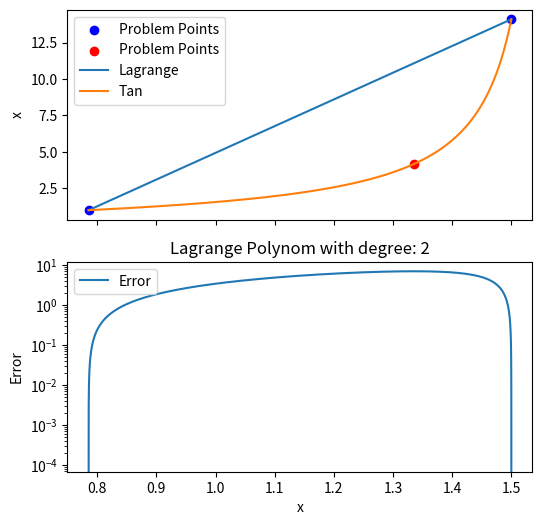
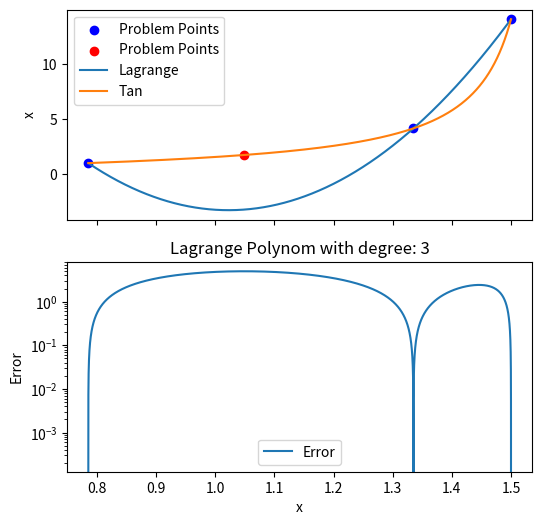
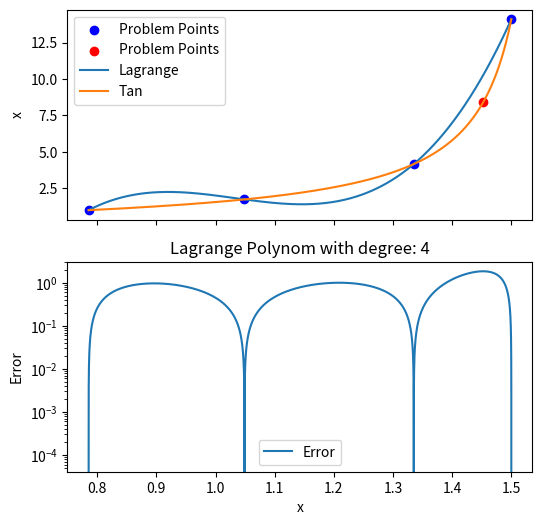
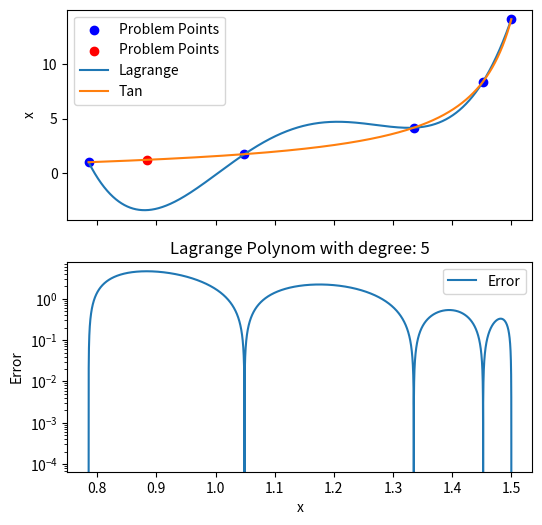
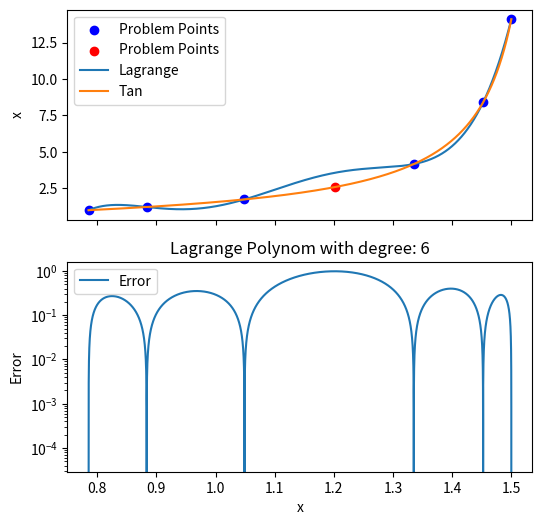
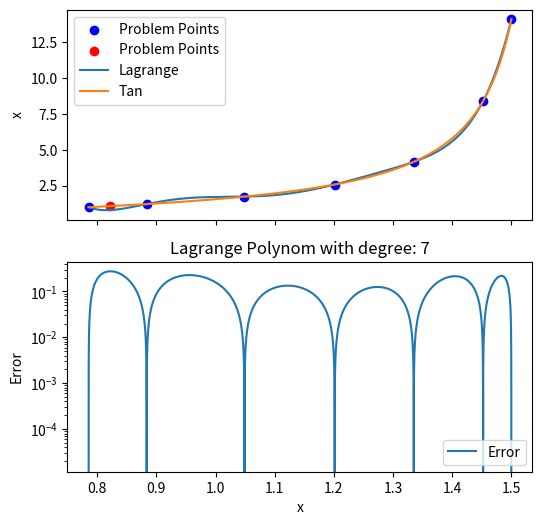
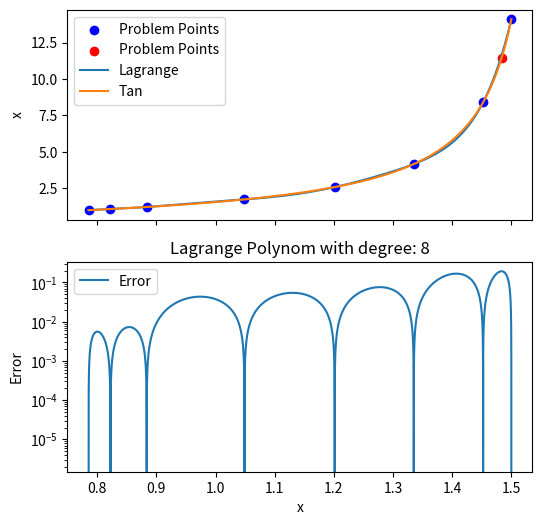
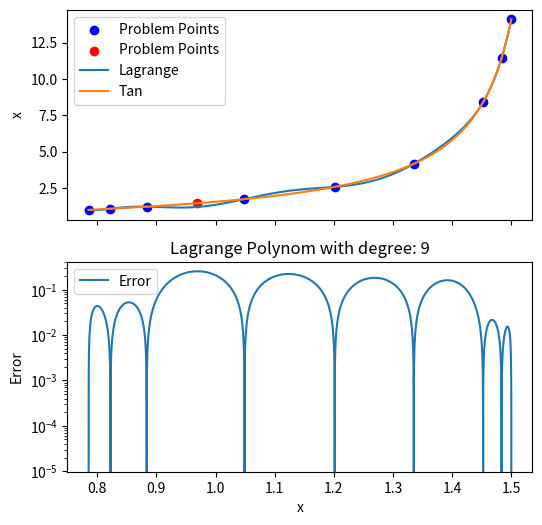
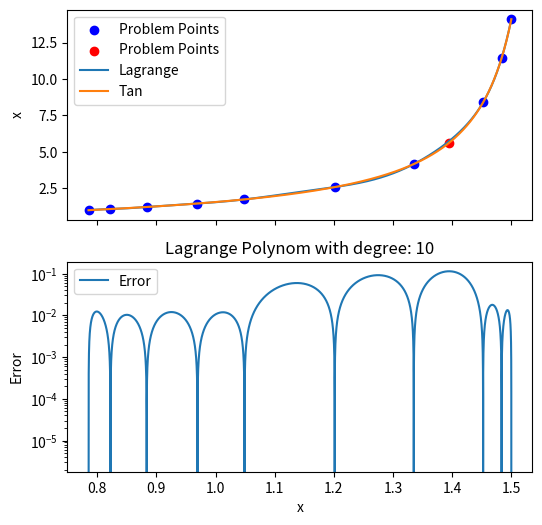
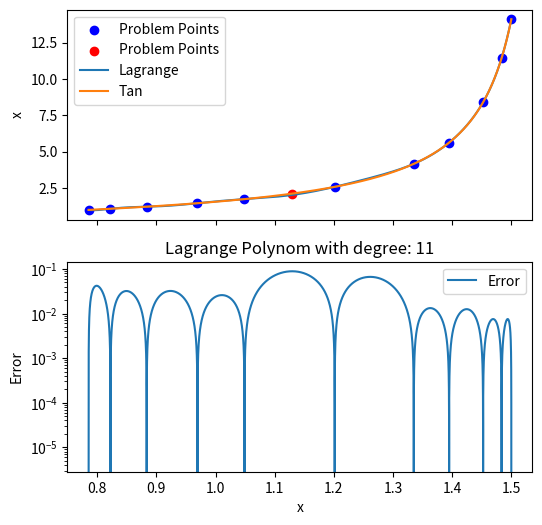
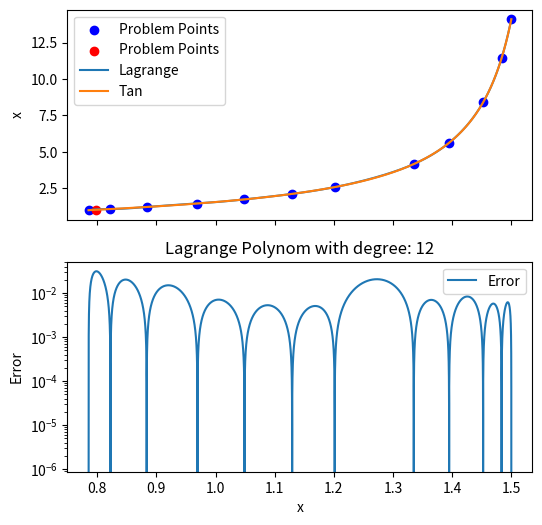
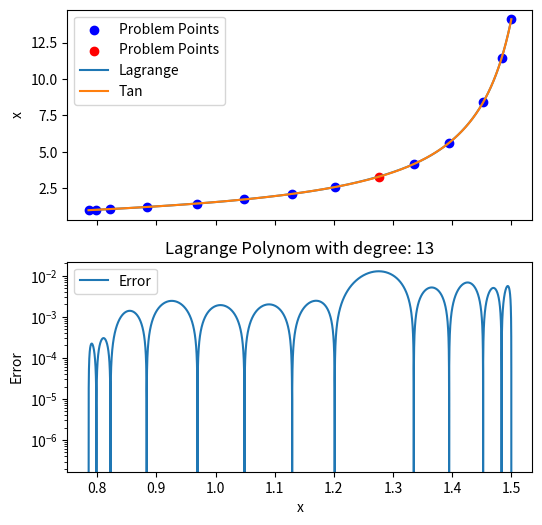
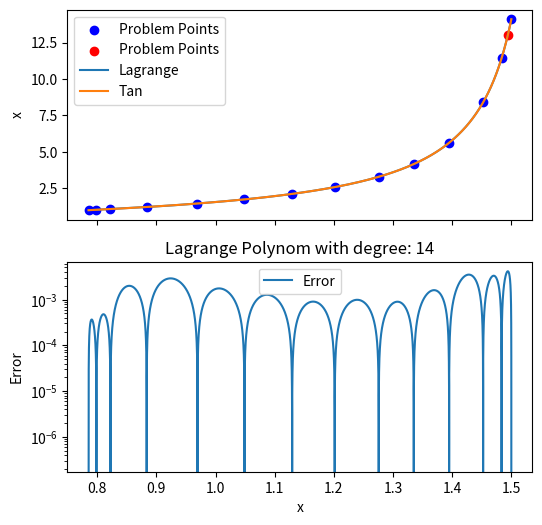
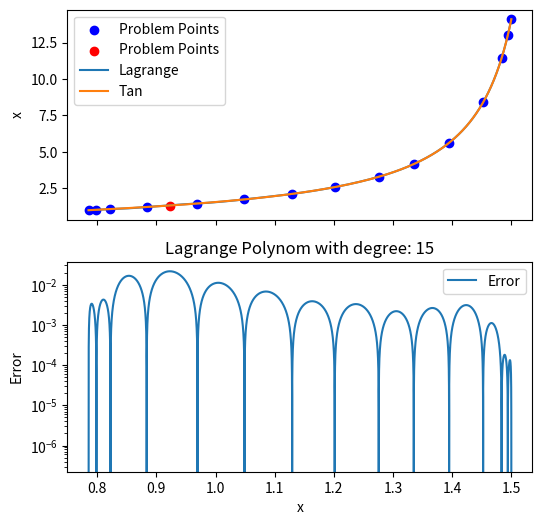
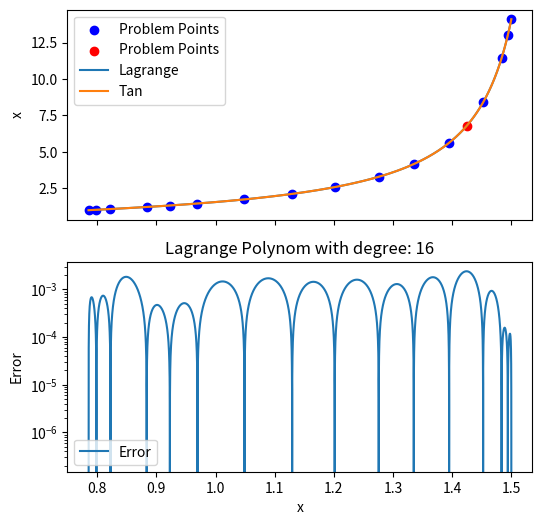
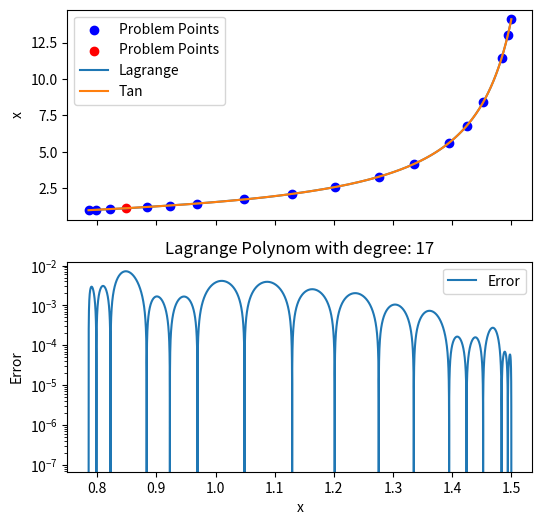

Write the Python code that produced these figures, in order.
import numpy as np
import sympy as sp
import matplotlib.pyplot as plt


used_params = {
    "lower_bound": np.pi/4,
    "upper_bound": 1.5,
    "max_degree": 20,
    "wanted_error": 1e-10, 
    "show_every_plot": True,
    "show_final_plot": True,
    "test_size": 100000
}


def taylor(points):
    """
    Returns a function that computes the Taylor polynomial of tan(x)
    of the given degree around point a (default 0).
    """
    degree = len(points) - 1 

    x = sp.symbols('x')
    f = sp.tan(x)
    
    # Taylor expansion around a
    taylor_series = sp.series(f, x, 0, degree + 1)
    taylor_poly = taylor_series.removeO()
    
    # Convert to a numerical function
    f_taylor = sp.lambdify(x, taylor_poly, 'numpy')
    
    return f_taylor


def newton(points):
    """
    Return a callable Newton interpolation function for given data points.

    Parameters
    ----------
    points : list of (x, y)
        Distinct x-values are required.

    Returns
    -------
    f : function
        Interpolating function f(x). Supports scalar or NumPy array inputs.
    """
    xs = np.array([float(p[0]) for p in points], dtype=float)
    ys = np.array([float(p[1]) for p in points], dtype=float)

    if len(set(xs.tolist())) != len(xs):
        raise ValueError("All x-values must be distinct for Newton interpolation.")

    n = len(xs)
    # Divided differences: c[k] = k-th order coefficient
    c = ys.astype(float).copy()
    for k in range(1, n):
        c[k:n] = (c[k:n] - c[k-1:n-1]) / (xs[k:n] - xs[0:n-k])

    # Horner-like evaluation for Newton form:
    # f(x) = c0 + (x-x0)[c1 + (x-x1)[c2 + ... ]]
    def f(x):
        x = np.array(x, dtype=float)
        val = np.full_like(x, c[-1], dtype=float)
        for k in range(n - 2, -1, -1):
            val = val * (x - xs[k]) + c[k]
        return float(val) if val.size == 1 else val

    return f



def lagrange(points):
    xs = [float(p[0]) for p in points]
    ys = [float(p[1]) for p in points]

    if len(set(xs)) != len(xs):
        raise ValueError("All x-values must be distinct.")

    def f(x):
        total = 0.0
        n = len(xs)
        for i in range(n):
            xi, yi = xs[i], ys[i]
            term = yi
            for j in range(n):
                if i != j:
                    term *= (x - xs[j]) / (xi - xs[j])
            total += term
        return total

    return f


def hermite(points):
    # Unpack points
    xs = []
    ys = []
    dys = []

    for p in points:
        if len(p) == 2:
            x, y = p
            dy = None
        elif len(p) == 3:
            x, y, dy = p
        else:
            raise ValueError("Each point must be (x, y) or (x, y, y').")
        xs.append(float(x))
        ys.append(float(y))
        dys.append(None if dy is None else float(dy))

    # Distinct x-values required
    if len(set(xs)) != len(xs):
        raise ValueError("All x-values must be distinct for Hermite interpolation.")

    n = len(xs)
    z = np.zeros(2 * n)
    Q = np.zeros((2 * n, 2 * n))

    # Fill z and first column (f-values)
    for i in range(n):
        z[2 * i] = xs[i]
        z[2 * i + 1] = xs[i]
        Q[2 * i][0] = ys[i]
        Q[2 * i + 1][0] = ys[i]
        if dys[i] is not None:
            Q[2 * i + 1][1] = dys[i]
        else:
            Q[2 * i + 1][1] = 0.0  # assume 0 derivative if not given
        if i > 0:
            Q[2 * i][1] = (Q[2 * i][0] - Q[2 * i - 1][0]) / (z[2 * i] - z[2 * i - 1])

    # Build divided differences table
    for j in range(2, 2 * n):
        for i in range(2 * n - j):
            Q[i][j] = (Q[i + 1][j - 1] - Q[i][j - 1]) / (z[i + j] - z[i])

    coeffs = Q[0, :]  # Newton form coefficients

    def f(x):
        """Evaluate Hermite interpolant at x (supports scalar or array)."""
        x = np.array(x, dtype=float)
        res = np.zeros_like(x)
        for i in range(len(x)):
            val = coeffs[-1]
            for k in range(2 * n - 2, -1, -1):
                val = val * (x[i] - z[k]) + coeffs[k]
            res[i] = val
        return res if res.size > 1 else float(res)

    return f






def generate_poly_plot(
        poly_name, 
        func_gen, 
        lower_bound=np.pi/4,
        upper_bound=1.5,
        max_degree=20,
        wanted_error=1e-10, 
        show_every_plot=False,
        show_final_plot=True,
        test_size=100000
    ):

    dev_points = [lower_bound, upper_bound]

    current_degree = 0
    max_error = 1000 
    
    x_grid = np.linspace(lower_bound, upper_bound, test_size)
    y_true = np.tan(x_grid)

    y_lagrange = np.zeros(test_size)
    abs_error = np.abs(y_lagrange - y_true)

    func = None


    while current_degree < max_degree and wanted_error < max_error:
        current_degree += 1

        x_vals = np.array(dev_points)
        points = [(x, np.tan(x)) for x in x_vals]

        func = func_gen(points)
        y_lagrange = func(x_grid)

        abs_error = np.abs(y_lagrange - y_true)
        max_error = np.max(abs_error)

        problem_index = np.argmax(abs_error)
        problem_point = x_grid[problem_index]
        running = 0
        while problem_point in dev_points:
            problem_index += 1 if problem_index < x_grid.shape[0]/2 else -1
            problem_point = x_grid[problem_index]
            running += 1
            assert running < 100, "To long while iteration"

        dev_points.append(problem_point)

        
        if show_every_plot:
            print(problem_point)
            print(f"Mean Abs Error: {np.mean(abs_error)}")

            fig, (ax1, ax2) = plt.subplots(2, 1, sharex=True, figsize=(6, 6), gridspec_kw={'height_ratios': [1, 1]})
            plt.title(f"{poly_name} Polynom with degree: {current_degree+1}")

            ax1.scatter(np.array(dev_points[:-1]), np.tan(np.array(dev_points[:-1])), c='b', label='Problem Points')
            ax1.scatter(np.array(dev_points[-1]), np.tan(np.array(dev_points[-1])), c='r', label='Problem Points')
            ax1.plot(x_grid, y_lagrange, label='Lagrange')
            ax1.plot(x_grid, y_true, label='Tan')
            ax1.set_ylabel('y')
            ax1.set_ylabel('x')
            ax1.legend()

            ax2.plot(x_grid, abs_error, label='Error')
            ax2.set_yscale('log')
            ax2.set_xlabel('x')
            ax2.set_ylabel('Error')
            ax2.legend()

            plt.show()

    if show_final_plot:
        fig, (ax1, ax2) = plt.subplots( 2, 1, sharex=True, figsize=(6, 6), gridspec_kw={'height_ratios': [1, 1]})
        plt.title(f"{poly_name} Polynom with degree: {current_degree+1}")

        ax1.scatter(np.array(dev_points[:-1]), np.tan(np.array(dev_points[:-1])), c='b', label='Problem Points')
        ax1.scatter(np.array(dev_points[-1]), np.tan(np.array(dev_points[-1])), c='r', label='Problem Points')
        ax1.plot(x_grid, y_lagrange, label='Lagrange')
        ax1.plot(x_grid, y_true, label='Tan')
        ax1.set_ylabel('y')
        ax1.set_ylabel('x')
        ax1.legend()

        ax2.plot(x_grid, abs_error, label='Error')
        ax2.set_yscale('log')
        ax2.set_xlabel('x')
        ax2.set_ylabel('Error')
        ax2.legend()

        plt.show()

    print(f"Mean Abs Error: {np.mean(abs_error)}")
    print(f"Max  Abs Error: {np.max(abs_error)}")


def show_taylor(**kwargs):
    generate_poly_plot("Taylor", taylor, **kwargs)

def show_lagrange(**kwargs):
    generate_poly_plot("Lagrange", lagrange, **kwargs)

def show_hermit(**kwargs):
    generate_poly_plot("Hermit", hermite, **kwargs)

def show_newton(**kwargs):
    generate_poly_plot("Newton", newton, **kwargs)


if __name__ == "__main__":
    # poly_type = input("Show (a) lagrange (b) hermit -/ Polinomials")
    # show_taylor(**used_params)
    show_lagrange(**used_params)
    # show_hermit(**used_params)
    # show_newton(**used_params)
